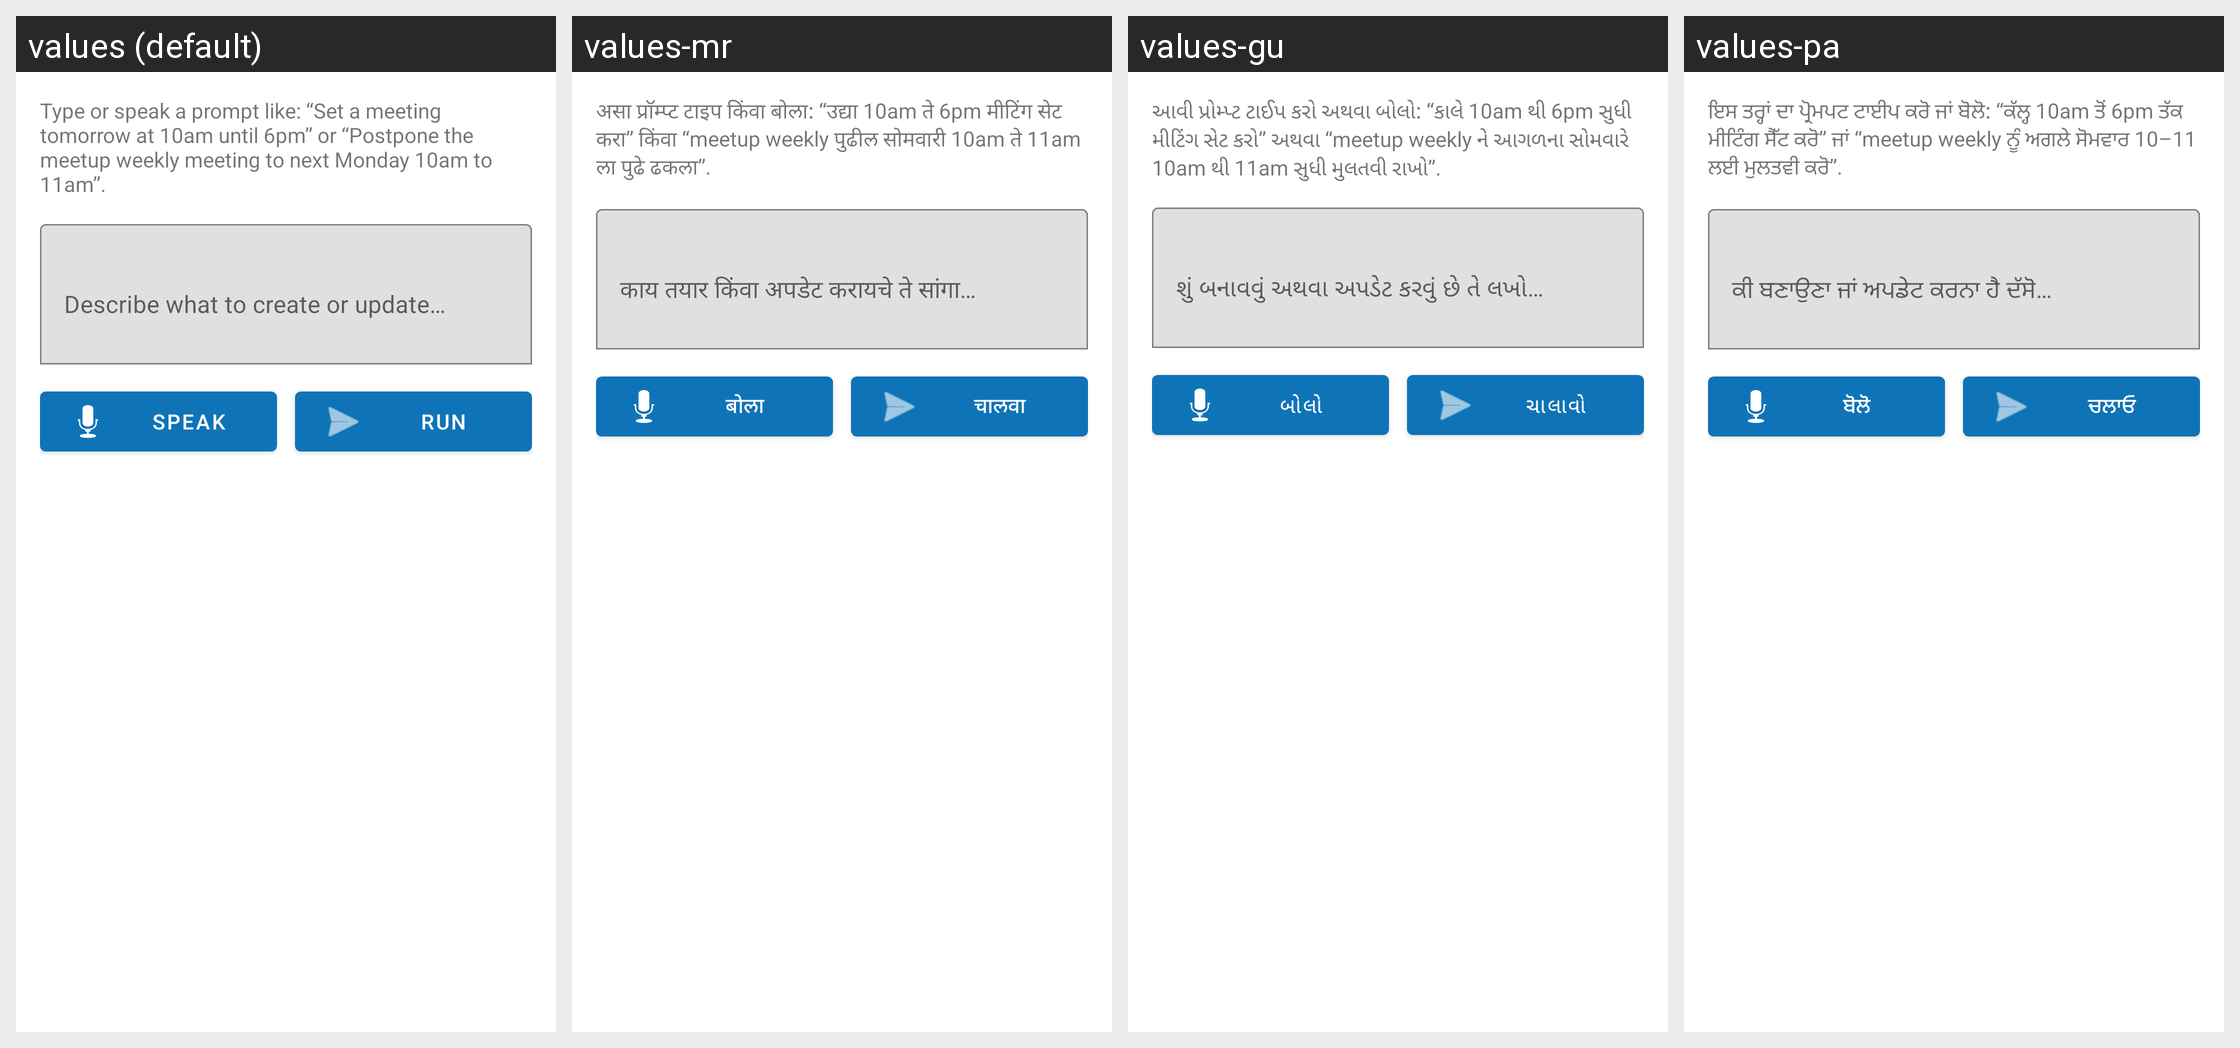

Here is an Android app screen in its default locale and in the app's own translations. Write out the translated-string differences for the strings that appear on this screen.
Android screen res/layout/fragment_scheduler_prompt.xml rendered under 4 locales, left to right: values (default), values-mr, values-gu, values-pa. Device: Nexus 5 (rendered at 1080×1920; each locale shown at half size, 540×960, under a caption strip naming it); theme Theme.TaskManager.
Other locales in the repository, not shown: values-bn, values-cs, values-de, values-el, values-es, values-fr, values-hi, values-hu, values-it, values-kn, values-ml, values-pl, values-pt-rBR, values-ro, values-ta, values-te, values-tr, values-uk.
Strings drawn on this screen, with the default value and each locale's value (text and hints the layout hard-codes, and strings that could not be matched under every locale, appear in the picture but are not listed):

prompt_info
  values: Type or speak a prompt like: “Set a meeting tomorrow at 10am until 6pm” or “Postpone the meetup weekly meeting to next Monday 10am to 11am”.
  values-mr: असा प्रॉम्प्ट टाइप किंवा बोला: “उद्या 10am ते 6pm मीटिंग सेट करा” किंवा “meetup weekly पुढील सोमवारी 10am ते 11am ला पुढे ढकला”.
  values-gu: આવી પ્રોમ્પ્ટ ટાઈપ કરો અથવા બોલો: “કાલે 10am થી 6pm સુધી મીટિંગ સેટ કરો” અથવા “meetup weekly ને આગળના સોમવારે 10am થી 11am સુધી મુલતવી રાખો”.
  values-pa: ਇਸ ਤਰ੍ਹਾਂ ਦਾ ਪ੍ਰੋਮਪਟ ਟਾਈਪ ਕਰੋ ਜਾਂ ਬੋਲੋ: “ਕੱਲ੍ਹ 10am ਤੋਂ 6pm ਤੱਕ ਮੀਟਿੰਗ ਸੈੱਟ ਕਰੋ” ਜਾਂ “meetup weekly ਨੂੰ ਅਗਲੇ ਸੋਮਵਾਰ 10–11 ਲਈ ਮੁਲਤਵੀ ਕਰੋ”.

prompt_hint
  values: Describe what to create or update…
  values-mr: काय तयार किंवा अपडेट करायचे ते सांगा…
  values-gu: શું બનાવવું અથવા અપડેટ કરવું છે તે લખો…
  values-pa: ਕੀ ਬਣਾਉਣਾ ਜਾਂ ਅਪਡੇਟ ਕਰਨਾ ਹੈ ਦੱਸੋ…

speak
  values: Speak
  values-mr: बोला
  values-gu: બોલો
  values-pa: ਬੋਲੋ

run_prompt
  values: Run
  values-mr: चालवा
  values-gu: ચાલાવો
  values-pa: ਚਲਾਓ
